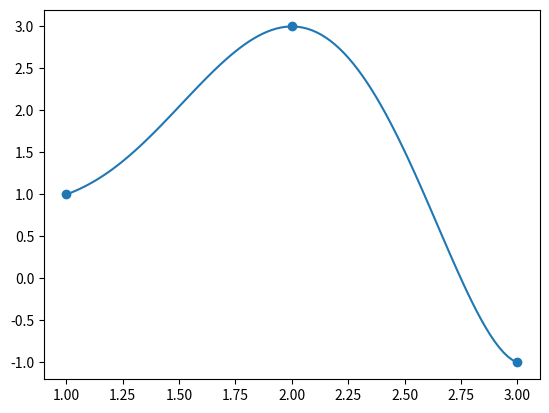

Python code for this plot:
from collections import namedtuple
import matplotlib.pyplot as plt
from functools import reduce
import numpy as np

def lagrange(xs, i):
    n = len(xs)
    den = reduce(lambda a, b : a * b,
                 [(xs[i] - xs[j]) for j in range(0, n) if j != i])
    return lambda x : reduce(lambda a, b : a * b,
                 [(x - xs[j]) for j in range(0, n) if j != i]) / den

def lagrangep(xs, i):
    n = len(xs)
    den = reduce(lambda a, b : a * b,
                 [(xs[i] - xs[j]) for j in range(0, n) if j != i])
    idx = set(range(0, n))
    return lambda x : np.sum([reduce(lambda a, b: a*b, [x - xs[k] for k in idx - {j,i}])
                              for j in range(0, n) if j != i]) / den

def q(xs, i):
    return lambda x: lagrange(xs, i)(x)**2

def qp(xs, i):
    return lambda x: 2 * lagrangep(xs, i)(x) * lagrange(xs, i)(x)

def derivative_part(xs, f_i, fp_i, i):
    qp_i = qp(xs, i)
    return lambda x : f_i + (x - xs[i]) * (fp_i - qp_i(xs[i]) * f_i)

def hermite(xs, f_i, fp_i, i):
    return lambda x: q(xs, i)(x) * derivative_part(xs, f_i, fp_i, i)(x)

def diff(f, x, h=1e-4):
    return (f(x + h) - f(x)) / h

xs = [1, 2, 3]
P_A = hermite(xs, 1, 1, 0)
P_B = hermite(xs, 3, 0, 1)
P_C = hermite(xs, -1, -1, 2)

# Hermite polynomial.
P_h = lambda x: P_A(x) + P_B(x) + P_C(x)

# Check ordinate values.
print(f"P_h(1) : {P_h(1)}")
print(f"P_h(2) : {P_h(2)}")
print(f"P_h(3) : {P_h(3)}")
# $P_h(A.x) : 1.0$
# $P_h(B.x) : 3.0$
# $P_h(C.x) : -1.0$

# Check derivatives.
print(f"diff P_h(1): {diff(P_h, 1)}")
print(f"diff P_h(1): {diff(P_h, 2)}")
print(f"diff P_h(3): {diff(P_h, 3)}")
# $P_h(A.x) : 1.0002$
# $P_h(B.x) : -0.00055$
# $P_h(C.x) : -0.99829$

X = np.linspace(1, 3, 100)
Y = [P_h(x) for x in X]
plt.plot(X, Y)
plt.scatter([1, 2, 3], [1, 3, -1])
plt.show()
